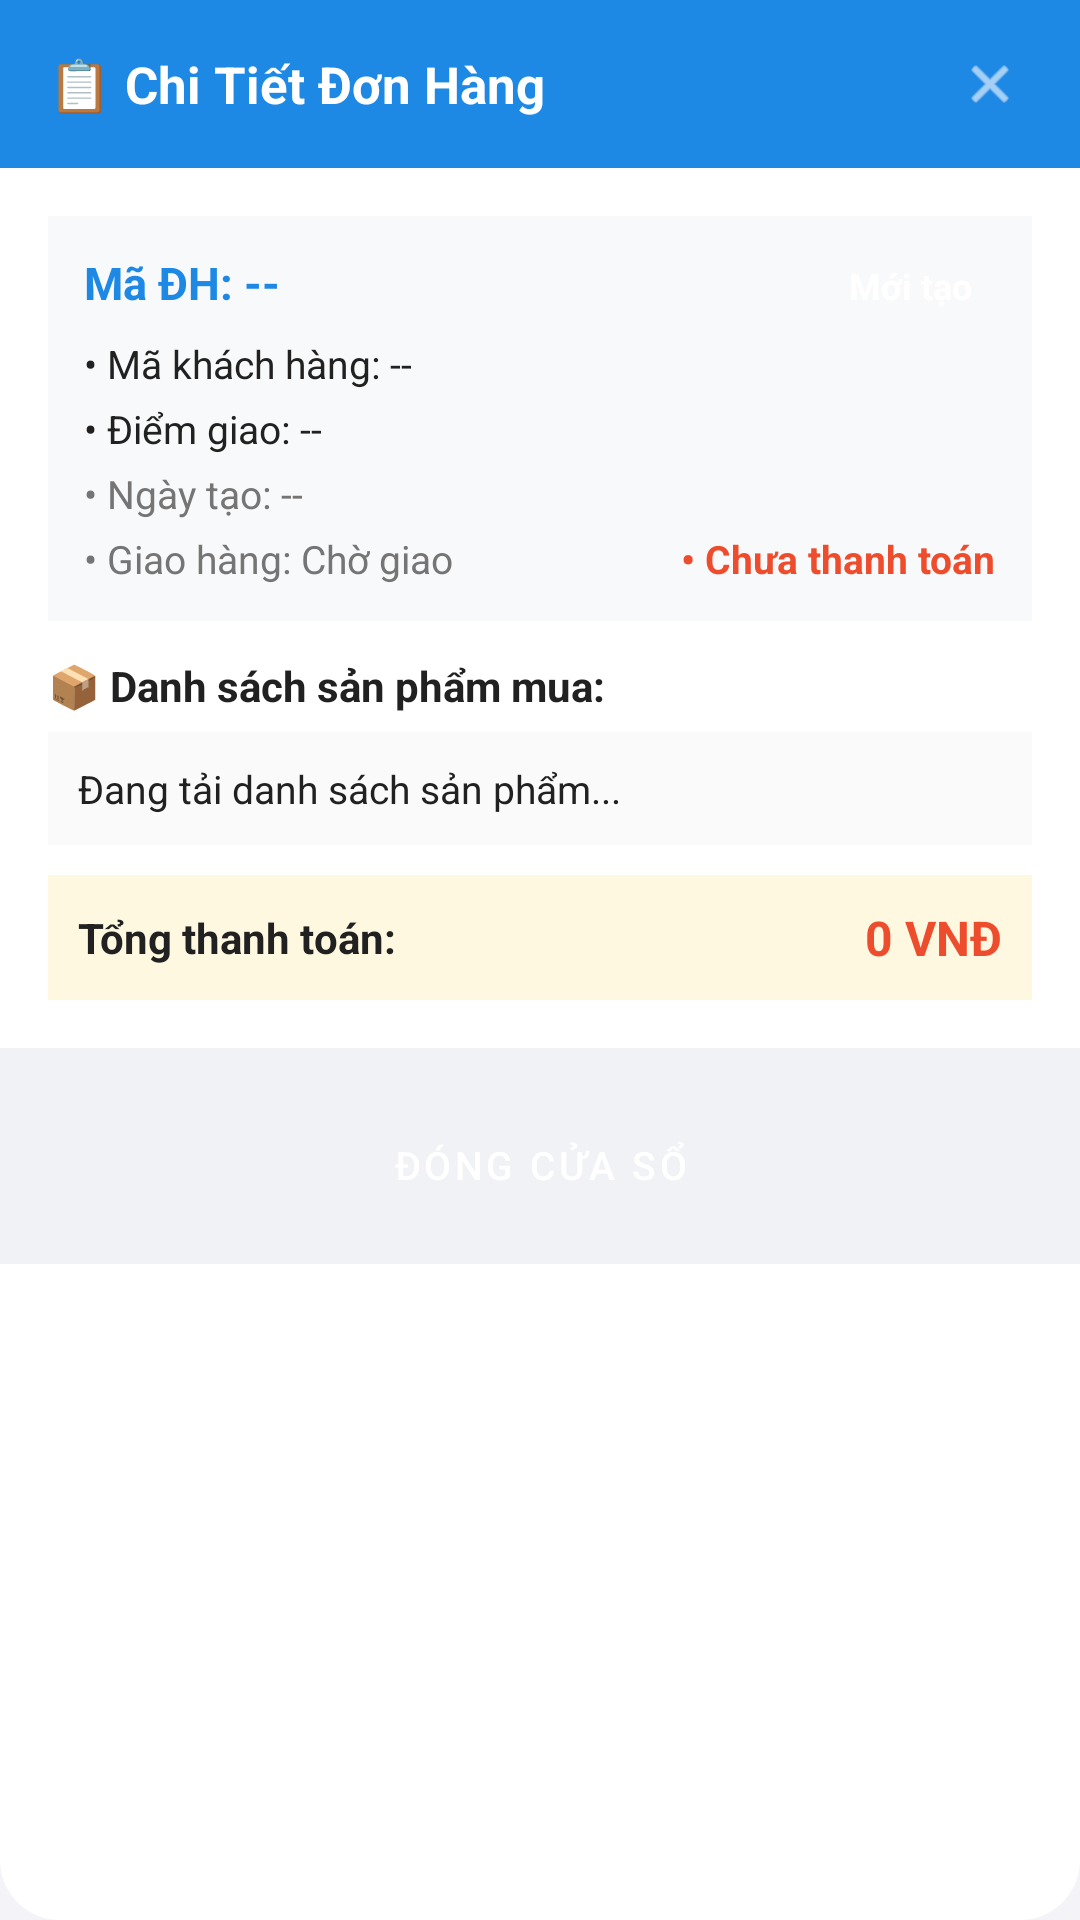

Layout XML and referenced resources for this Android screen:
<!-- AndroidManifest.xml: application theme Theme.QuanLyDaiLy -->
<!-- res/layout/dialog_order_detail.xml -->
<?xml version="1.0" encoding="utf-8"?>
<LinearLayout xmlns:android="http://schemas.android.com/apk/res/android"
    xmlns:app="http://schemas.android.com/apk/res-auto"
    android:layout_width="match_parent"
    android:layout_height="wrap_content"
    android:background="@drawable/bg_dialog_card"
    android:orientation="vertical">

    
    <LinearLayout
        android:layout_width="match_parent"
        android:layout_height="wrap_content"
        android:background="@color/primary"
        android:gravity="center_vertical"
        android:orientation="horizontal"
        android:paddingHorizontal="16dp"
        android:paddingVertical="14dp">

        <TextView
            android:id="@+id/tvOrderTitle"
            android:layout_width="0dp"
            android:layout_height="wrap_content"
            android:layout_weight="1"
            android:text="📋 Chi Tiết Đơn Hàng"
            android:textColor="@color/white"
            android:textSize="17sp"
            android:textStyle="bold" />

        <ImageView
            android:id="@+id/btnDialogClose"
            android:layout_width="28dp"
            android:layout_height="28dp"
            android:background="?attr/selectableItemBackgroundBorderless"
            android:contentDescription="Đóng"
            android:padding="4dp"
            android:src="@android:drawable/ic_menu_close_clear_cancel"
            app:tint="@color/white" />
    </LinearLayout>

    
    <androidx.core.widget.NestedScrollView
        android:layout_width="match_parent"
        android:layout_height="wrap_content"
        android:fillViewport="true">

        <LinearLayout
            android:layout_width="match_parent"
            android:layout_height="wrap_content"
            android:orientation="vertical"
            android:padding="16dp">

            
            <LinearLayout
                android:layout_width="match_parent"
                android:layout_height="wrap_content"
                android:background="#F8F9FA"
                android:orientation="vertical"
                android:padding="12dp">

                <RelativeLayout
                    android:layout_width="match_parent"
                    android:layout_height="wrap_content">

                    <TextView
                        android:id="@+id/tvDetailMaDH"
                        android:layout_width="wrap_content"
                        android:layout_height="wrap_content"
                        android:text="Mã ĐH: --"
                        android:textColor="@color/primary"
                        android:textSize="15sp"
                        android:textStyle="bold" />

                    <TextView
                        android:id="@+id/tvDetailTrangThai"
                        android:layout_width="wrap_content"
                        android:layout_height="wrap_content"
                        android:layout_alignParentEnd="true"
                        android:background="@drawable/bg_status_tag"
                        android:paddingHorizontal="8dp"
                        android:paddingVertical="3dp"
                        android:text="Mới tạo"
                        android:textColor="@color/white"
                        android:textSize="12sp"
                        android:textStyle="bold" />
                </RelativeLayout>

                <TextView
                    android:id="@+id/tvDetailMaDL"
                    android:layout_width="wrap_content"
                    android:layout_height="wrap_content"
                    android:layout_marginTop="6dp"
                    android:text="• Mã khách hàng: --"
                    android:textColor="@color/text_primary"
                    android:textSize="13sp" />

                <TextView
                    android:id="@+id/tvDetailDiemGiao"
                    android:layout_width="wrap_content"
                    android:layout_height="wrap_content"
                    android:layout_marginTop="4dp"
                    android:text="• Điểm giao: --"
                    android:textColor="@color/text_primary"
                    android:textSize="13sp" />

                <TextView
                    android:id="@+id/tvDetailNgayLap"
                    android:layout_width="wrap_content"
                    android:layout_height="wrap_content"
                    android:layout_marginTop="4dp"
                    android:text="• Ngày tạo: --"
                    android:textColor="@color/text_secondary"
                    android:textSize="13sp" />

                <LinearLayout
                    android:layout_width="match_parent"
                    android:layout_height="wrap_content"
                    android:layout_marginTop="4dp"
                    android:orientation="horizontal">

                    <TextView
                        android:id="@+id/tvDetailTinhTrangGH"
                        android:layout_width="0dp"
                        android:layout_height="wrap_content"
                        android:layout_weight="1"
                        android:text="• Giao hàng: Chờ giao"
                        android:textColor="@color/text_secondary"
                        android:textSize="13sp" />

                    <TextView
                        android:id="@+id/tvDetailThanhToan"
                        android:layout_width="wrap_content"
                        android:layout_height="wrap_content"
                        android:text="• Chưa thanh toán"
                        android:textColor="@color/price_color"
                        android:textSize="13sp"
                        android:textStyle="bold" />
                </LinearLayout>
            </LinearLayout>

            
            <TextView
                android:layout_width="match_parent"
                android:layout_height="wrap_content"
                android:layout_marginTop="12dp"
                android:layout_marginBottom="6dp"
                android:text="📦 Danh sách sản phẩm mua:"
                android:textColor="@color/text_primary"
                android:textSize="14sp"
                android:textStyle="bold" />

            <TextView
                android:id="@+id/tvOrderDetailContent"
                android:layout_width="match_parent"
                android:layout_height="wrap_content"
                android:background="#FAFAFA"
                android:lineSpacingExtra="4dp"
                android:padding="10dp"
                android:text="Đang tải danh sách sản phẩm..."
                android:textColor="@color/text_primary"
                android:textSize="13sp" />

            
            <LinearLayout
                android:layout_width="match_parent"
                android:layout_height="wrap_content"
                android:layout_marginTop="10dp"
                android:background="#FFF8E1"
                android:gravity="center_vertical"
                android:orientation="horizontal"
                android:padding="10dp">

                <TextView
                    android:layout_width="0dp"
                    android:layout_height="wrap_content"
                    android:layout_weight="1"
                    android:text="Tổng thanh toán:"
                    android:textColor="@color/text_primary"
                    android:textSize="14sp"
                    android:textStyle="bold" />

                <TextView
                    android:id="@+id/tvDetailTongTien"
                    android:layout_width="wrap_content"
                    android:layout_height="wrap_content"
                    android:text="0 VNĐ"
                    android:textColor="@color/price_color"
                    android:textSize="16sp"
                    android:textStyle="bold" />
            </LinearLayout>

        </LinearLayout>
    </androidx.core.widget.NestedScrollView>

    
    <LinearLayout
        android:layout_width="match_parent"
        android:layout_height="wrap_content"
        android:background="#F0F2F5"
        android:orientation="vertical"
        android:padding="12dp">

        <LinearLayout
            android:layout_width="match_parent"
            android:layout_height="wrap_content"
            android:orientation="horizontal"
            android:layout_marginBottom="6dp">

            <Button
                android:id="@+id/btnDialogApproveOrder"
                style="@style/Widget.MaterialComponents.Button"
                android:layout_width="0dp"
                android:layout_height="42dp"
                android:layout_weight="1"
                android:layout_marginEnd="4dp"
                android:backgroundTint="@color/status_green"
                android:padding="0dp"
                android:text="✔ Duyệt đơn"
                android:textColor="@color/white"
                android:textSize="12sp"
                android:textStyle="bold"
                android:visibility="gone" />

            <Button
                android:id="@+id/btnDialogDeliveryOrder"
                style="@style/Widget.MaterialComponents.Button"
                android:layout_width="0dp"
                android:layout_height="42dp"
                android:layout_weight="1"
                android:layout_marginEnd="4dp"
                android:backgroundTint="#4CAF50"
                android:padding="0dp"
                android:text="🚚 Đã giao"
                android:textColor="@color/white"
                android:textSize="12sp"
                android:textStyle="bold"
                android:visibility="gone" />

            <Button
                android:id="@+id/btnDialogPaymentOrder"
                style="@style/Widget.MaterialComponents.Button"
                android:layout_width="0dp"
                android:layout_height="42dp"
                android:layout_weight="1"
                android:backgroundTint="#FF9800"
                android:padding="0dp"
                android:text="💵 Đã thu tiền"
                android:textColor="@color/white"
                android:textSize="12sp"
                android:textStyle="bold"
                android:visibility="gone" />
        </LinearLayout>

        <Button
            android:id="@+id/btnDialogCancelOrder"
            style="@style/Widget.MaterialComponents.Button.OutlinedButton"
            android:layout_width="match_parent"
            android:layout_height="42dp"
            android:layout_marginBottom="6dp"
            android:padding="0dp"
            android:text="❌ HỦY ĐƠN HÀNG NÀY"
            android:textColor="@color/status_red"
            android:textSize="13sp"
            android:textStyle="bold"
            android:visibility="gone"
            app:strokeColor="@color/status_red" />

        <Button
            android:id="@+id/btnCloseDialog"
            style="@style/Widget.MaterialComponents.Button"
            android:layout_width="match_parent"
            android:layout_height="42dp"
            android:padding="0dp"
            android:text="Đóng Cửa Sổ"
            android:textColor="@color/white"
            android:textSize="13sp" />
    </LinearLayout>

</LinearLayout>
<!-- resources referenced by this layout -->
<resources>
  <color name="price_color">#EE4D2D</color>
  <color name="primary">#1E88E5</color>
  <color name="status_green">#4CAF50</color>
  <color name="status_red">#F44336</color>
  <color name="text_primary">#212121</color>
  <color name="text_secondary">#757575</color>
  <color name="white">#FFFFFFFF</color>
  <!-- drawable bg_dialog_card (drawable) -->
  <?xml version="1.0" encoding="utf-8"?>
  <shape xmlns:android="http://schemas.android.com/apk/res/android"
      android:shape="rectangle">
      <corners
          android:topLeftRadius="20dp"
          android:topRightRadius="20dp"
          android:bottomLeftRadius="20dp"
          android:bottomRightRadius="20dp" />
      <solid android:color="@color/white" />
  </shape>
  <style name="Theme.QuanLyDaiLy" parent="Theme.MaterialComponents.Light.DarkActionBar">
          <item name="colorPrimary">@color/primary</item>
          <item name="colorPrimaryVariant">@color/primary_dark</item>
          <item name="colorOnPrimary">@color/white</item>
          <item name="colorSecondary">@color/accent</item>
          <item name="android:statusBarColor">@color/primary_dark</item>
          <item name="android:windowBackground">@color/bg_light</item>
          <item name="android:windowDisablePreview">true</item>
      </style>
  <color name="primary_dark">#1565C0</color>
  <color name="accent">#FF9800</color>
  <color name="bg_light">#F4F4F8</color>
</resources>
